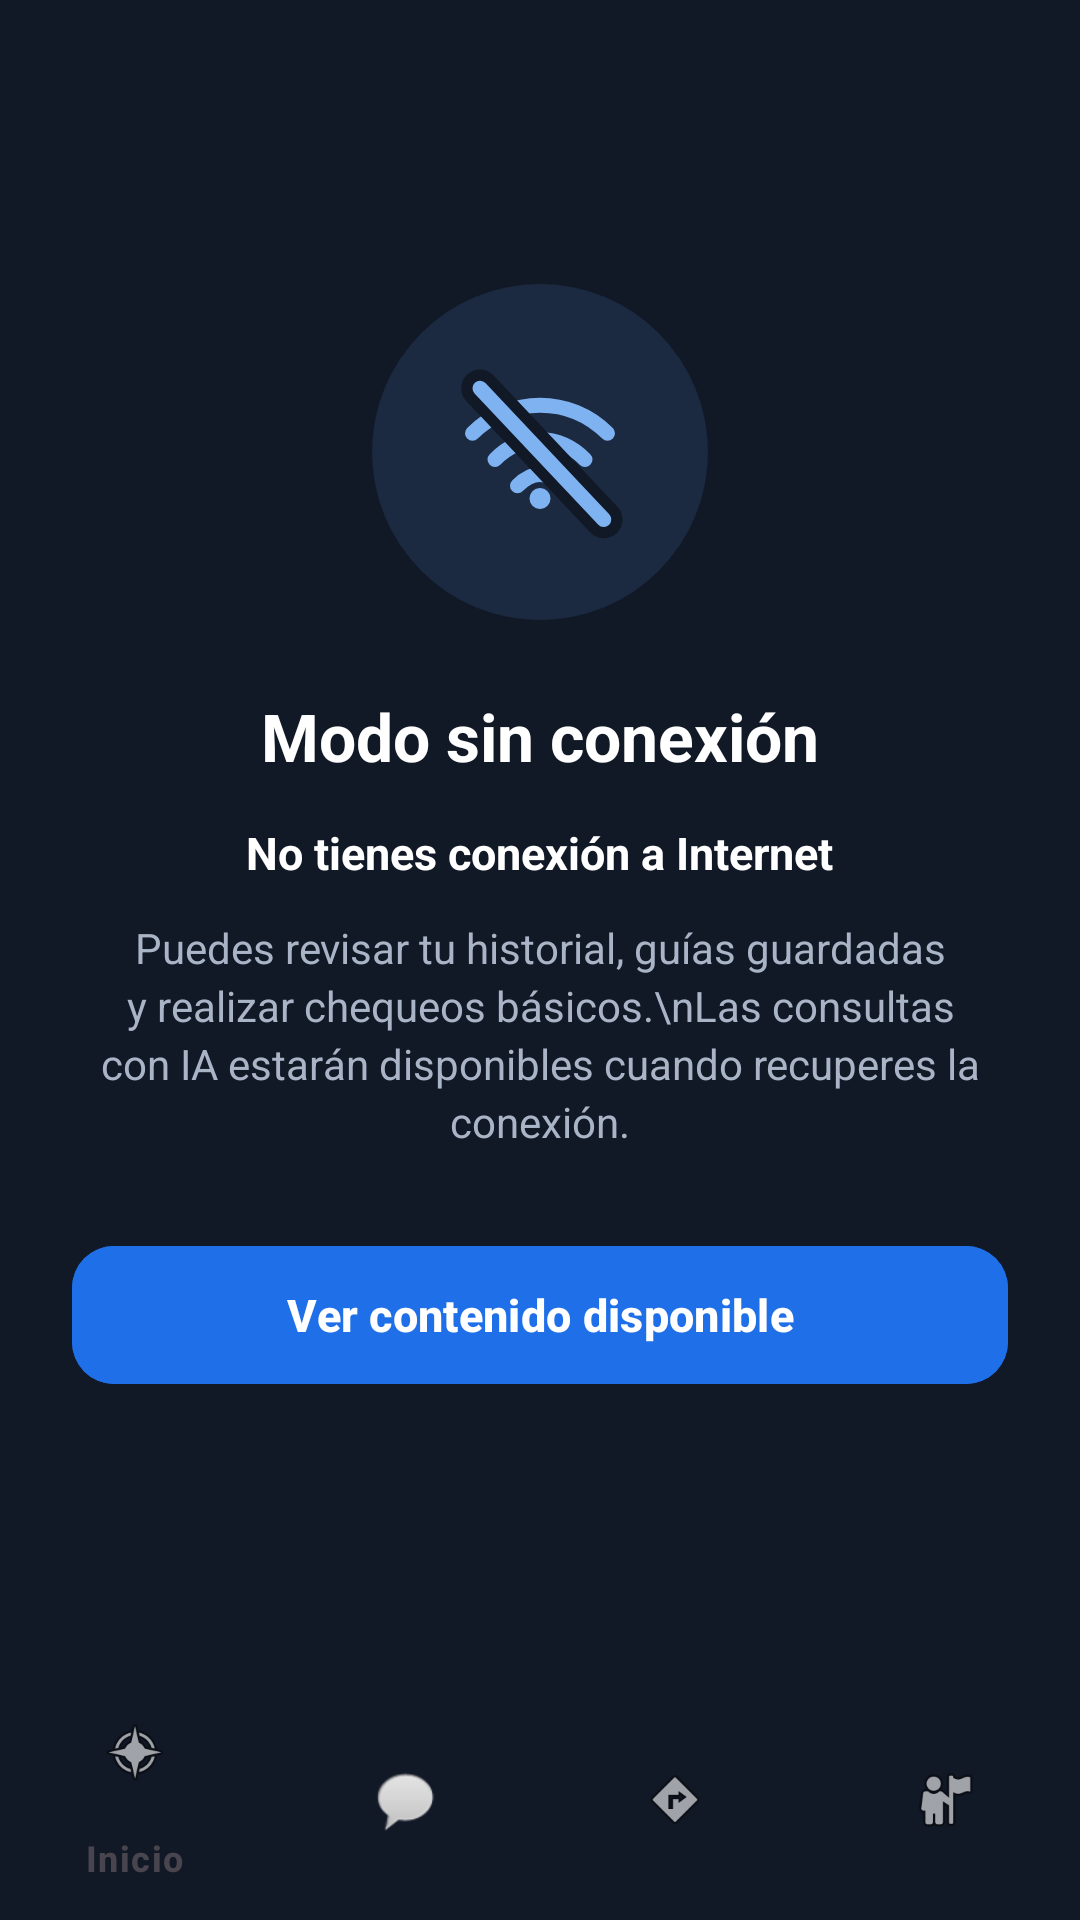

Android layout source for this screen:
<!-- AndroidManifest.xml: application theme Theme.ProyectoFinal -->
<!-- res/layout/activity_sin_conexion.xml -->
<?xml version="1.0" encoding="utf-8"?>
<LinearLayout xmlns:android="http://schemas.android.com/apk/res/android"
    xmlns:app="http://schemas.android.com/apk/res-auto"
    android:id="@+id/root"
    android:layout_width="match_parent"
    android:layout_height="match_parent"
    android:background="#111826"
    android:orientation="vertical">

    <LinearLayout
        android:layout_width="match_parent"
        android:layout_height="0dp"
        android:layout_weight="1"
        android:gravity="center"
        android:orientation="vertical"
        android:paddingHorizontal="24dp">

        <ImageView
            android:layout_width="112dp"
            android:layout_height="112dp"
            android:background="@drawable/bg_sin_conexion_icono"
            android:contentDescription="Sin conexión"
            android:padding="26dp"
            android:src="@drawable/ic_sin_conexion" />

        <TextView
            android:layout_width="wrap_content"
            android:layout_height="wrap_content"
            android:layout_marginTop="24dp"
            android:text="Modo sin conexión"
            android:textColor="@color/white"
            android:textSize="22sp"
            android:textStyle="bold" />

        <TextView
            android:layout_width="wrap_content"
            android:layout_height="wrap_content"
            android:layout_marginTop="14dp"
            android:text="No tienes conexión a Internet"
            android:textColor="@color/white"
            android:textSize="15sp"
            android:textStyle="bold" />

        <TextView
            android:layout_width="wrap_content"
            android:layout_height="wrap_content"
            android:layout_marginTop="12dp"
            android:gravity="center"
            android:lineSpacingExtra="3dp"
            android:text="Puedes revisar tu historial, guías guardadas y realizar chequeos básicos.\nLas consultas con IA estarán disponibles cuando recuperes la conexión."
            android:textColor="#A9B4C6"
            android:textSize="14sp" />

        <com.google.android.material.button.MaterialButton
            android:id="@+id/btnVerContenido"
            android:layout_width="match_parent"
            android:layout_height="54dp"
            android:layout_marginTop="28dp"
            android:backgroundTint="@color/azul"
            android:text="Ver contenido disponible"
            android:textColor="@color/white"
            android:textSize="15sp"
            android:textStyle="bold"
            app:cornerRadius="14dp" />
    </LinearLayout>

    <com.google.android.material.bottomnavigation.BottomNavigationView
        android:id="@+id/bottomNav"
        android:layout_width="match_parent"
        android:layout_height="wrap_content"
        android:background="#111826"
        app:itemIconTint="@color/nav_sin_conexion"
        app:itemTextColor="@color/nav_sin_conexion"
        app:menu="@menu/menu_bottom" />
</LinearLayout>
<!-- resources referenced by this layout -->
<resources>
  <color name="azul">#1E6FE8</color>
  <color name="white">#FFFFFFFF</color>
  <!-- drawable bg_sin_conexion_icono (drawable) -->
  <shape xmlns:android="http://schemas.android.com/apk/res/android"
      android:shape="oval">
      <solid android:color="#1B2A40" />
  </shape>
  <!-- drawable ic_sin_conexion (drawable) -->
  <vector xmlns:android="http://schemas.android.com/apk/res/android"
      android:width="64dp"
      android:height="64dp"
      android:viewportWidth="24"
      android:viewportHeight="24">
      <path
          android:pathData="M3,9.5C8,4.5 16,4.5 21,9.5"
          android:strokeColor="#7FB2F0"
          android:strokeLineCap="round"
          android:strokeWidth="2" />
      <path
          android:pathData="M6,13C9.5,9.5 14.5,9.5 18,13"
          android:strokeColor="#7FB2F0"
          android:strokeLineCap="round"
          android:strokeWidth="2" />
      <path
          android:pathData="M9,16.5C11,14.5 13,14.5 15,16.5"
          android:strokeColor="#7FB2F0"
          android:strokeLineCap="round"
          android:strokeWidth="2" />
      <path
          android:fillColor="#7FB2F0"
          android:pathData="M12,18.2m-1.4,0a1.4,1.4 0,1 1,2.8 0a1.4,1.4 0,1 1,-2.8 0" />
      <path
          android:pathData="M4,3.5L20.5,21"
          android:strokeColor="#111826"
          android:strokeLineCap="round"
          android:strokeWidth="5" />
      <path
          android:pathData="M4,3.5L20.5,21"
          android:strokeColor="#7FB2F0"
          android:strokeLineCap="round"
          android:strokeWidth="2" />
  </vector>
  <style name="Theme.ProyectoFinal" parent="Theme.Material3.Light.NoActionBar" />
</resources>
